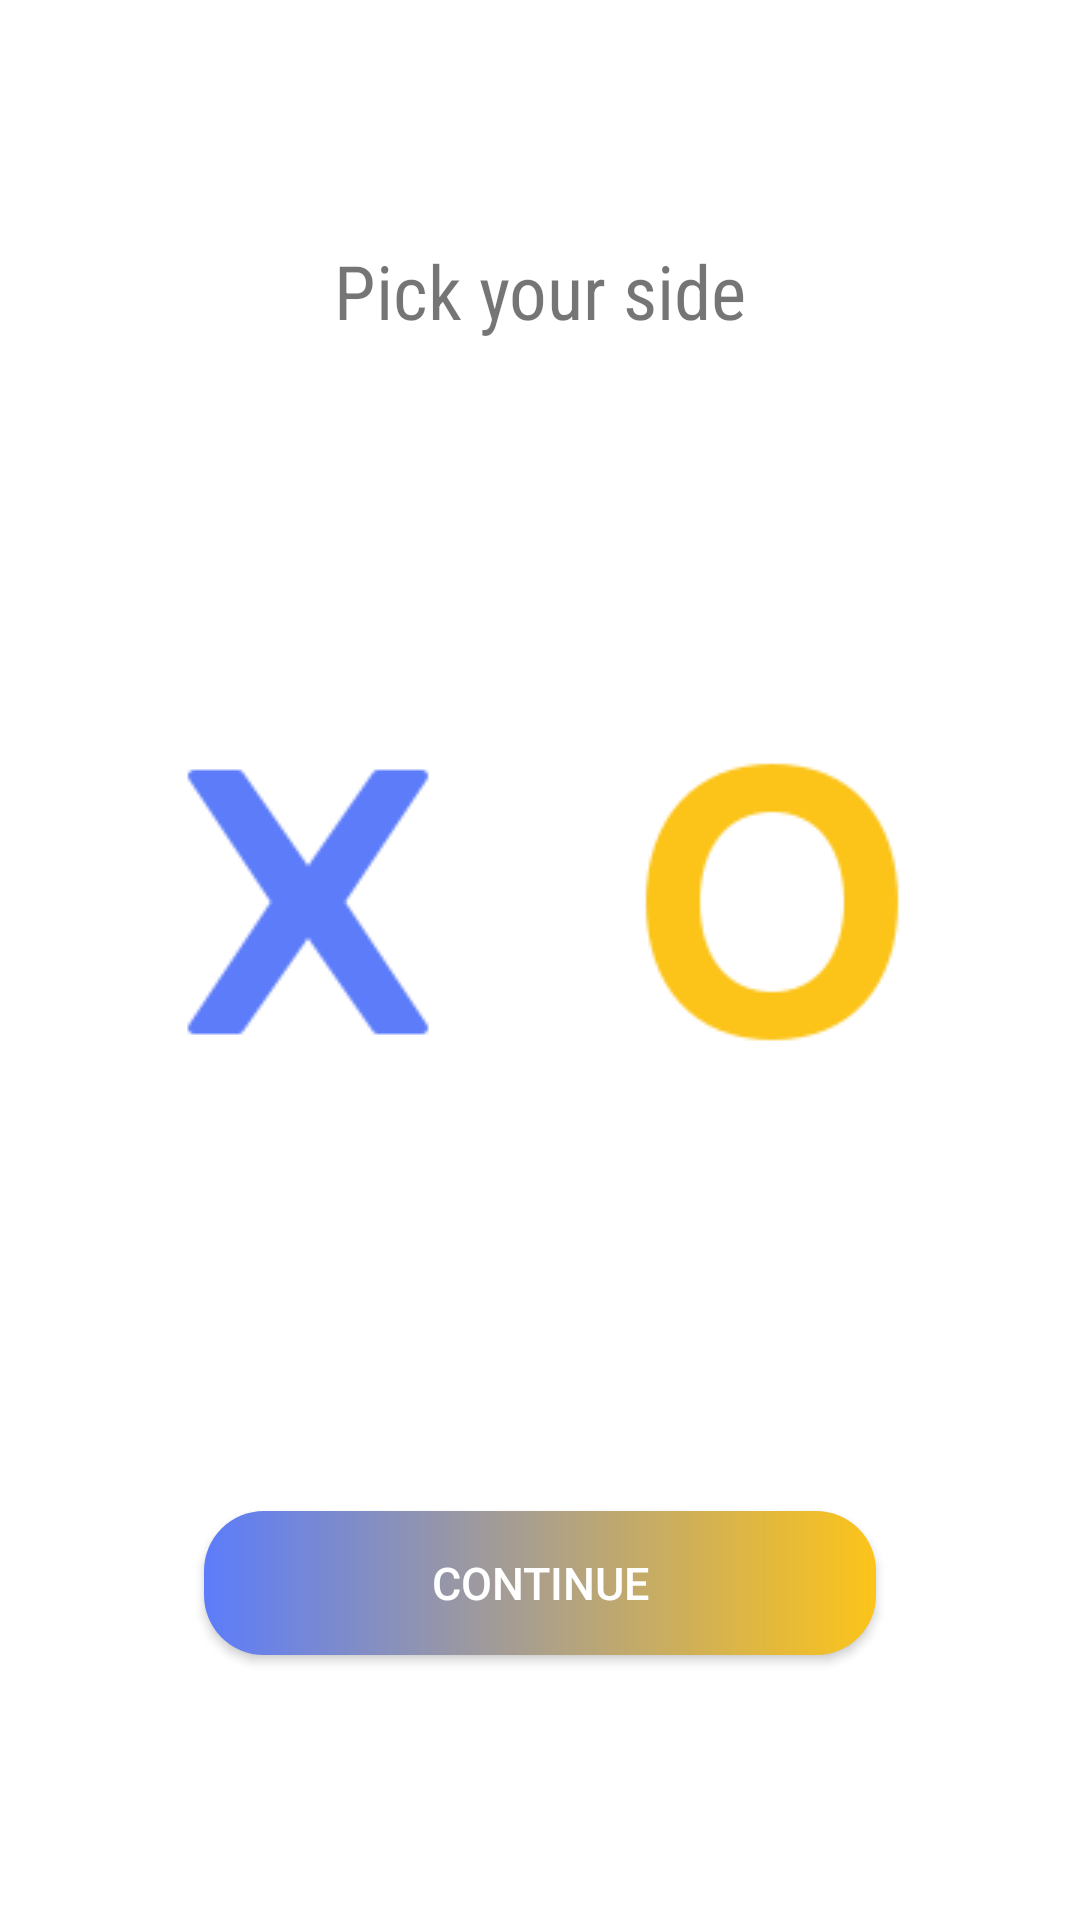

Layout XML and referenced resources for this Android screen:
<!-- AndroidManifest.xml: application theme Theme.TicTacToe -->
<!-- res/layout/activity_pick_side.xml -->
<?xml version="1.0" encoding="utf-8"?>
<androidx.constraintlayout.widget.ConstraintLayout xmlns:android="http://schemas.android.com/apk/res/android"
    xmlns:app="http://schemas.android.com/apk/res-auto"
    xmlns:tools="http://schemas.android.com/tools"
    android:layout_width="match_parent"
    android:layout_height="match_parent"
    tools:context=".PickSide">

    <TextView
        android:id="@+id/textView2"
        style="@style/textViewStyle"
        android:layout_width="0dp"
        android:layout_height="wrap_content"
        android:layout_marginStart="32dp"
        android:layout_marginEnd="32dp"
        android:gravity="center"
        android:text="@string/pickSide"
        android:textSize="25sp"
        app:layout_constraintEnd_toEndOf="parent"
        app:layout_constraintHorizontal_bias="0.498"
        app:layout_constraintStart_toStartOf="parent"
        app:layout_constraintTop_toTopOf="parent" />

    <LinearLayout
        android:id="@+id/linearLayout"
        android:layout_width="0dp"
        android:layout_height="150dp"
        android:layout_marginStart="20dp"
        android:layout_marginTop="112dp"
        android:layout_marginEnd="20dp"
        android:orientation="horizontal"
        android:padding="8dp"
        app:layout_constraintEnd_toEndOf="parent"
        app:layout_constraintHorizontal_bias="0.0"
        app:layout_constraintStart_toStartOf="parent"
        app:layout_constraintTop_toBottomOf="@+id/textView2">

        <ImageButton
            android:id="@+id/imgBtnX"
            android:layout_width="wrap_content"
            android:layout_height="match_parent"
            android:layout_weight="1"
            android:background="@drawable/unselected_button"
            app:srcCompat="@drawable/icon_x_100" />

        <View
            android:layout_width="5dp"
            android:layout_height="match_parent" />

        <ImageButton
            android:id="@+id/imgBtnO"
            android:layout_width="wrap_content"
            android:layout_height="match_parent"
            android:layout_weight="1"
            android:background="@drawable/unselected_button"
            app:srcCompat="@drawable/icon_o_100" />

    </LinearLayout>

    <androidx.appcompat.widget.AppCompatButton
        android:id="@+id/btnContinue"
        style="@style/btnSingleStyle"
        android:layout_width="0dp"
        android:layout_height="wrap_content"
        android:layout_marginStart="48dp"
        android:layout_marginTop="128dp"
        android:layout_marginEnd="48dp"
        android:background="@drawable/continue_btn"
        android:text="@string/continueStr"
        app:layout_constraintEnd_toEndOf="@+id/linearLayout"
        app:layout_constraintHorizontal_bias="0.498"
        app:layout_constraintStart_toStartOf="@+id/linearLayout"
        app:layout_constraintTop_toBottomOf="@+id/linearLayout" />

</androidx.constraintlayout.widget.ConstraintLayout>
<!-- resources referenced by this layout -->
<resources>
  <!-- drawable continue_btn (drawable) -->
  <?xml version="1.0" encoding="utf-8"?>
  <shape xmlns:android="http://schemas.android.com/apk/res/android">
      <gradient android:startColor="@color/color_x" android:endColor="@color/color_o"/>
      <corners android:radius="20dp"/>
  </shape>
  <!-- drawable icon_o_100: png bitmap (drawable, 2131 bytes) -->
  <!-- drawable icon_x_100: png bitmap (drawable, 1380 bytes) -->
  <!-- drawable unselected_button (drawable) -->
  <?xml version="1.0" encoding="utf-8"?>
  <shape xmlns:android="http://schemas.android.com/apk/res/android">
      <solid android:color="@android:color/transparent"/>
      <corners android:radius="20dp"/>
      <padding android:bottom="8dp" android:left="8dp" android:right="8dp" android:top="8dp" />
  </shape>
  <string name="continueStr">Continue</string>
  <string name="pickSide">Pick your side</string>
  <style name="btnSingleStyle">
          <item name="android:textColor">@color/white</item>
          <item name="android:textSize">15sp</item>
          <item name="android:layout_gravity">center</item>
      </style>
  <style name="textViewStyle">
          <item name="android:layout_width">0dp</item>
          <item name="android:layout_height">wrap_content</item>
          <item name="android:layout_marginTop">80dp</item>
          <item name="fontFamily">sans-serif-condensed</item>
          <item name="android:gravity">center</item>
      </style>
  <style name="Theme.TicTacToe" parent="Theme.MaterialComponents.DayNight.NoActionBar">
  
          
          <item name="colorPrimary">@color/purple_500</item>
          <item name="colorPrimaryVariant">@color/purple_700</item>
          <item name="colorOnPrimary">@color/white</item>
          
          <item name="colorSecondary">@color/teal_200</item>
          <item name="colorSecondaryVariant">@color/teal_700</item>
          <item name="colorOnSecondary">@color/black</item>
          
          <item name="android:statusBarColor">@color/white</item>
          
      </style>
  <color name="color_x">#5C7CFA</color>
  <color name="color_o">#FCC419</color>
  <color name="white">#FFFFFFFF</color>
  <color name="purple_500">#FF6200EE</color>
  <color name="purple_700">#FF3700B3</color>
  <color name="teal_200">#FF03DAC5</color>
  <color name="teal_700">#FF018786</color>
  <color name="black">#FF000000</color>
</resources>
